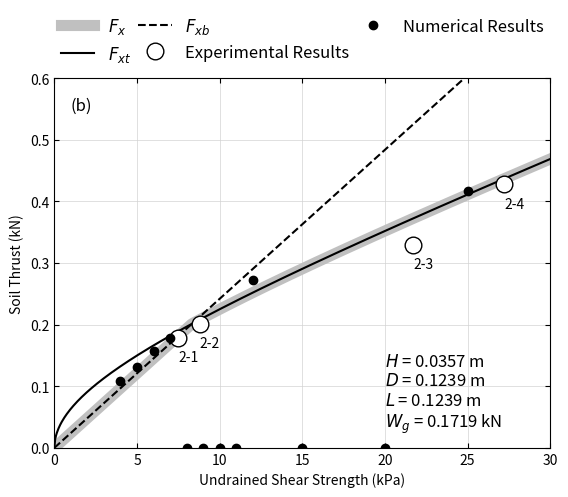

Write the Python code that produced this figure.
"""


"""

import numpy
import numpy as np
from scipy.optimize import bisect
import matplotlib.pyplot as plt


# function to solve
def fun(x, c1, c2) :
    return x ** 3 + c1 * x ** 2 - c2


# height (H), length (L), and width (D) of soil block
H = 0.02
L = 0.1
D = 0.2
W_g = 0.35

# set test number
test_no = 2

# vertical force (kN) transmitted to the track system
W_g_test = [0.0860, 0.1719, 0.2579, 0.3454]

# construct test data
c_u_test = [[7.5, 8.8, 21.7, 27.2],
            [7.5, 8.8, 21.7, 27.2],
            [7.7],
            [7.7]]
Fx_test = [[0.1463, 0.1643, 0.2963, 0.3513],
           [0.1788, 0.2008, 0.3288, 0.4275],
           [0.1924],
           [0.1982]]

c_u_nume = [[],
            [4.0, 5.0, 6.0, 7.0,
             8.0, 9.0, 10.0, 11.0,
             12.0, 15.0, 20.0, 25.0],
            [],
            []]
Fx_nume = [[],
           [0.1088, 0.1315, 0.1578, 0.1791,
            0.0000, 0.0000, 0.0000, 0.0000,
            0.2724, 0.0000, 0.0000, 0.4173],
           [],
           []]

# if test data is used, override variables
if test_no > 0 :
    # set dimensions of the track system
    H = 0.0357
    L = 0.1239
    D = 0.1239

    # determine Wg from test number
    W_g = W_g_test[test_no - 1]

    # set test data shown in plot
    c_u_show = c_u_test[test_no - 1]
    Fx_show = Fx_test[test_no - 1]

    c_u_nume_show = c_u_nume[test_no - 1]
    Fx_nume_show = Fx_nume[test_no - 1]


# undrained strength of clay (in kPa)
c_u_list = [0]
Fx_b = [0]
Fx_t = [0]

for i in range(1, 601) :
    # increase c_u
    c_u = i * 0.05
    c_u_list.append(c_u)

    # calculate the soil thrust for the block failure
    Fx_b.append(c_u * L * (2 * H + D))

    # find angle of the failure surface with respect to the vertica line
    sin_theta = bisect(fun, 0, 1, args=(W_g / c_u / H ** 2 + 2 * D / H, W_g / c_u / H ** 2 + D / H))
    theta_rad = numpy.arcsin(sin_theta)
    theta_deg = theta_rad * 180 / numpy.pi

    # calculate the soil thrust for the triangular wedge failure
    Fx_t.append(W_g * np.cos(theta_rad) / np.sin(theta_rad)
                + c_u * H * (D / np.sin(theta_rad) / np.cos(theta_rad) + H / np.cos(theta_rad)))

# get soil thrust values with respect to undrained shear strength
Fx = np.minimum(Fx_t, Fx_b)

# plot soil thrust values
plt.plot(c_u_list, Fx, color='silver', linewidth=8, label=r'$F_x$')
plt.plot(c_u_list, Fx_t, '-', color='black', label=r'$F_{xt}$')
plt.plot(c_u_list, Fx_b, '--', color='black', label=r'$F_{xb}$')

# set axes title
plt.xlabel("Undrained Shear Strength (kPa)")
plt.ylabel("Soil Thrust (kN)")

# set min values of x and y axes
plt.ylim(bottom=0.)
plt.xlim(left=0.)
plt.ylim(top=0.6)
plt.xlim(right=30.)

plt.tick_params(direction='in', bottom=True, top=True, left=True, right=True)
plt.grid(axis='both', color='lightgray', ls='-', lw=0.5)

plt.text(20, 0.02,
         r'$H$ = ' + str(round(H, 4)) + " m \n" +
         r'$D$ = ' + str(round(D, 4)) + " m \n" +
         r'$L$ = ' + str(round(L, 4)) + " m \n" +
         r'$W_g$ = ' + str(round(W_g, 4)) + " kN",
         ha="left", va="bottom", size=12,
         )

# show test results
if test_no > 0 :

    fig_num = ''

    if test_no == 1 :
        fig_num = '(a)'
    if test_no == 2 :
        fig_num = '(b)'
    if test_no == 3 :
        fig_num = '(c)'
    if test_no == 4 :
        fig_num = '(d)'

    # show fig. number
    plt.text(1, 0.57, fig_num, ha="left", va="top", size=12)

    # show markers
    plt.plot(c_u_show, Fx_show, linewidth=0, marker='o', ms=12, mfc='white', mec='black',
             label='Experimental Results')

    plt.plot(c_u_nume_show, Fx_nume_show, linewidth=0, marker='o', ms=6, mfc='black', mec='black',
             label='Numerical Results')

    for i in range(0, len(c_u_show)) :
        if len(c_u_show) > 1 :
            plt.text(c_u_show[i], Fx_show[i] - 0.02, str(test_no) + '-' + str(i + 1),
                     ha="left", va="top", size=10)
        else :
            plt.text(c_u_show[i], Fx_show[i] - 0.02, str(test_no),
                     ha="left", va="top", size=10)

# set legend
plt.legend(bbox_to_anchor=(0., 1.02, 1., .02),
           loc=4,
           ncol=3,
           mode="expand",
           borderaxespad=0.,
           frameon=False,
           fontsize=12)

plt.savefig("test.svg", format="svg")
plt.show()
